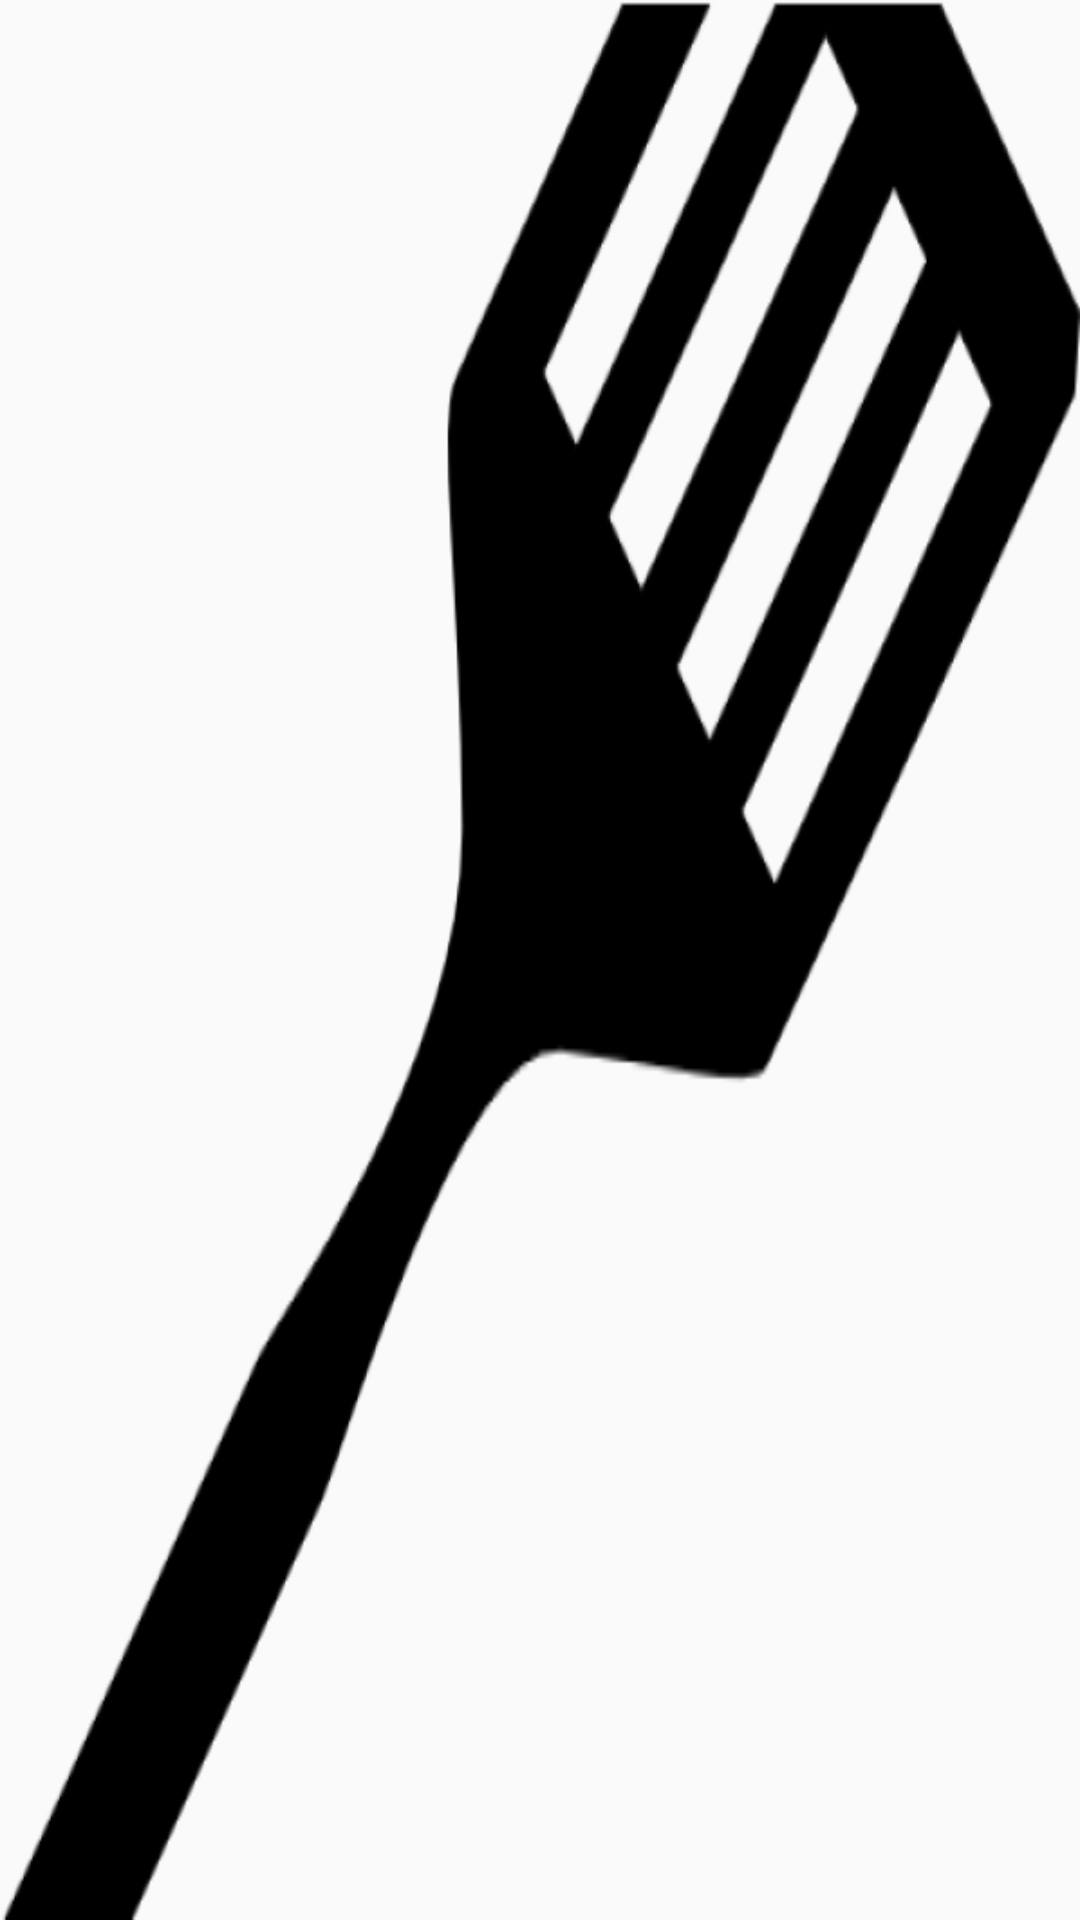

Android layout source for this screen:
<!-- AndroidManifest.xml: application theme AppTheme -->
<!-- res/layout/activity_list_edit.xml -->
<?xml version="1.0" encoding="utf-8"?>

<androidx.constraintlayout.widget.ConstraintLayout xmlns:android="http://schemas.android.com/apk/res/android"
    xmlns:app="http://schemas.android.com/apk/res-auto"
    xmlns:tools="http://schemas.android.com/tools"
    android:layout_width="match_parent"
    android:layout_height="match_parent"
    android:background="@drawable/spatulablack"
    tools:context=".ListEdit">

    <ListView
        android:id="@+id/transListV"
        android:layout_width="match_parent"
        android:layout_height="match_parent"
        tools:layout_editor_absoluteX="7dp"
        tools:layout_editor_absoluteY="4dp" />
</androidx.constraintlayout.widget.ConstraintLayout>
<!-- resources referenced by this layout -->
<resources>
  <!-- drawable spatulablack: png bitmap (drawable, 11494 bytes) -->
  <style name="AppTheme" parent="Theme.AppCompat.Light.DarkActionBar">
          
          <item name="colorPrimary">@color/colorPrimary</item>
          <item name="colorPrimaryDark">@color/colorPrimaryDark</item>
          <item name="colorAccent">@color/colorAccent</item>
          
      </style>
  <color name="colorPrimary">#76FF03</color>
  <color name="colorPrimaryDark">#00574B</color>
  <color name="colorAccent">#35F623</color>
</resources>
